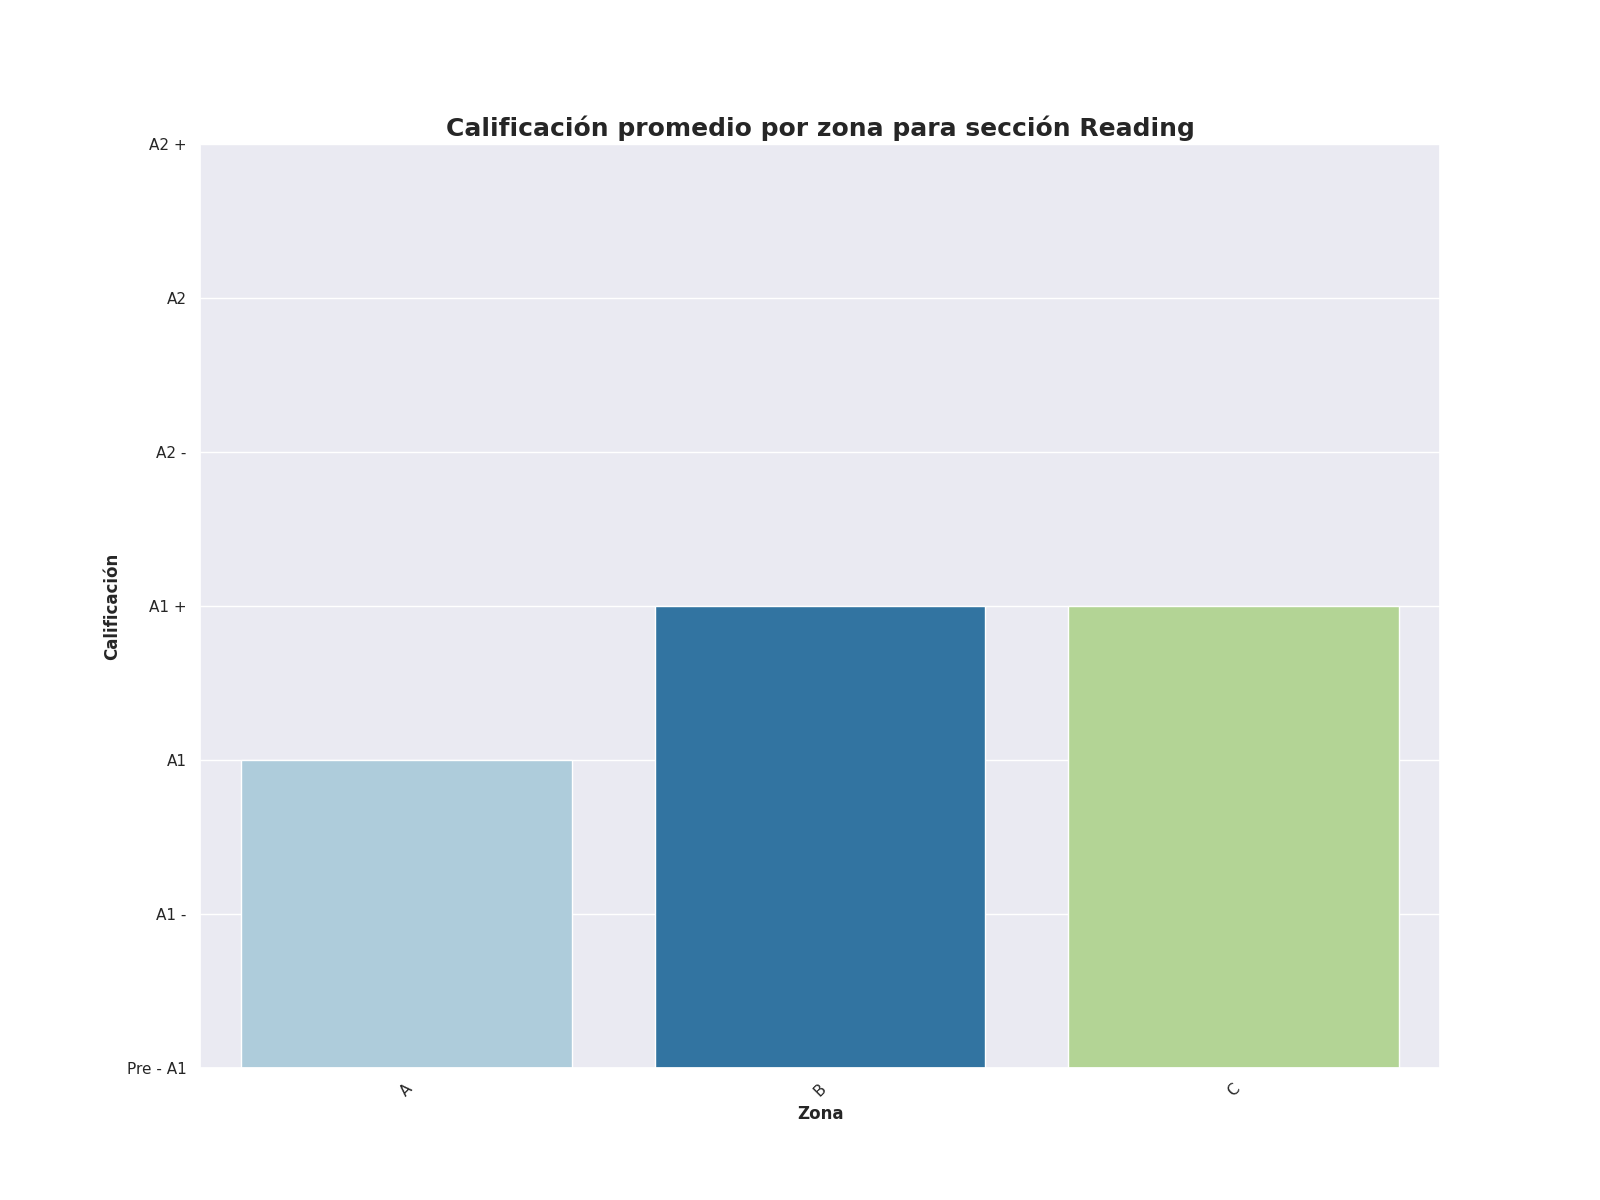

The table this chart was drawn from, first rows:
Zona, Promedio de aciertos en los examenes par…, Calificacion promedio en los examenes pa…, Promedio de aciertos en la sección de Re…
A, 24, A1, 20
B, 27, A1 +, 24
C, 29, A1 +, 22
